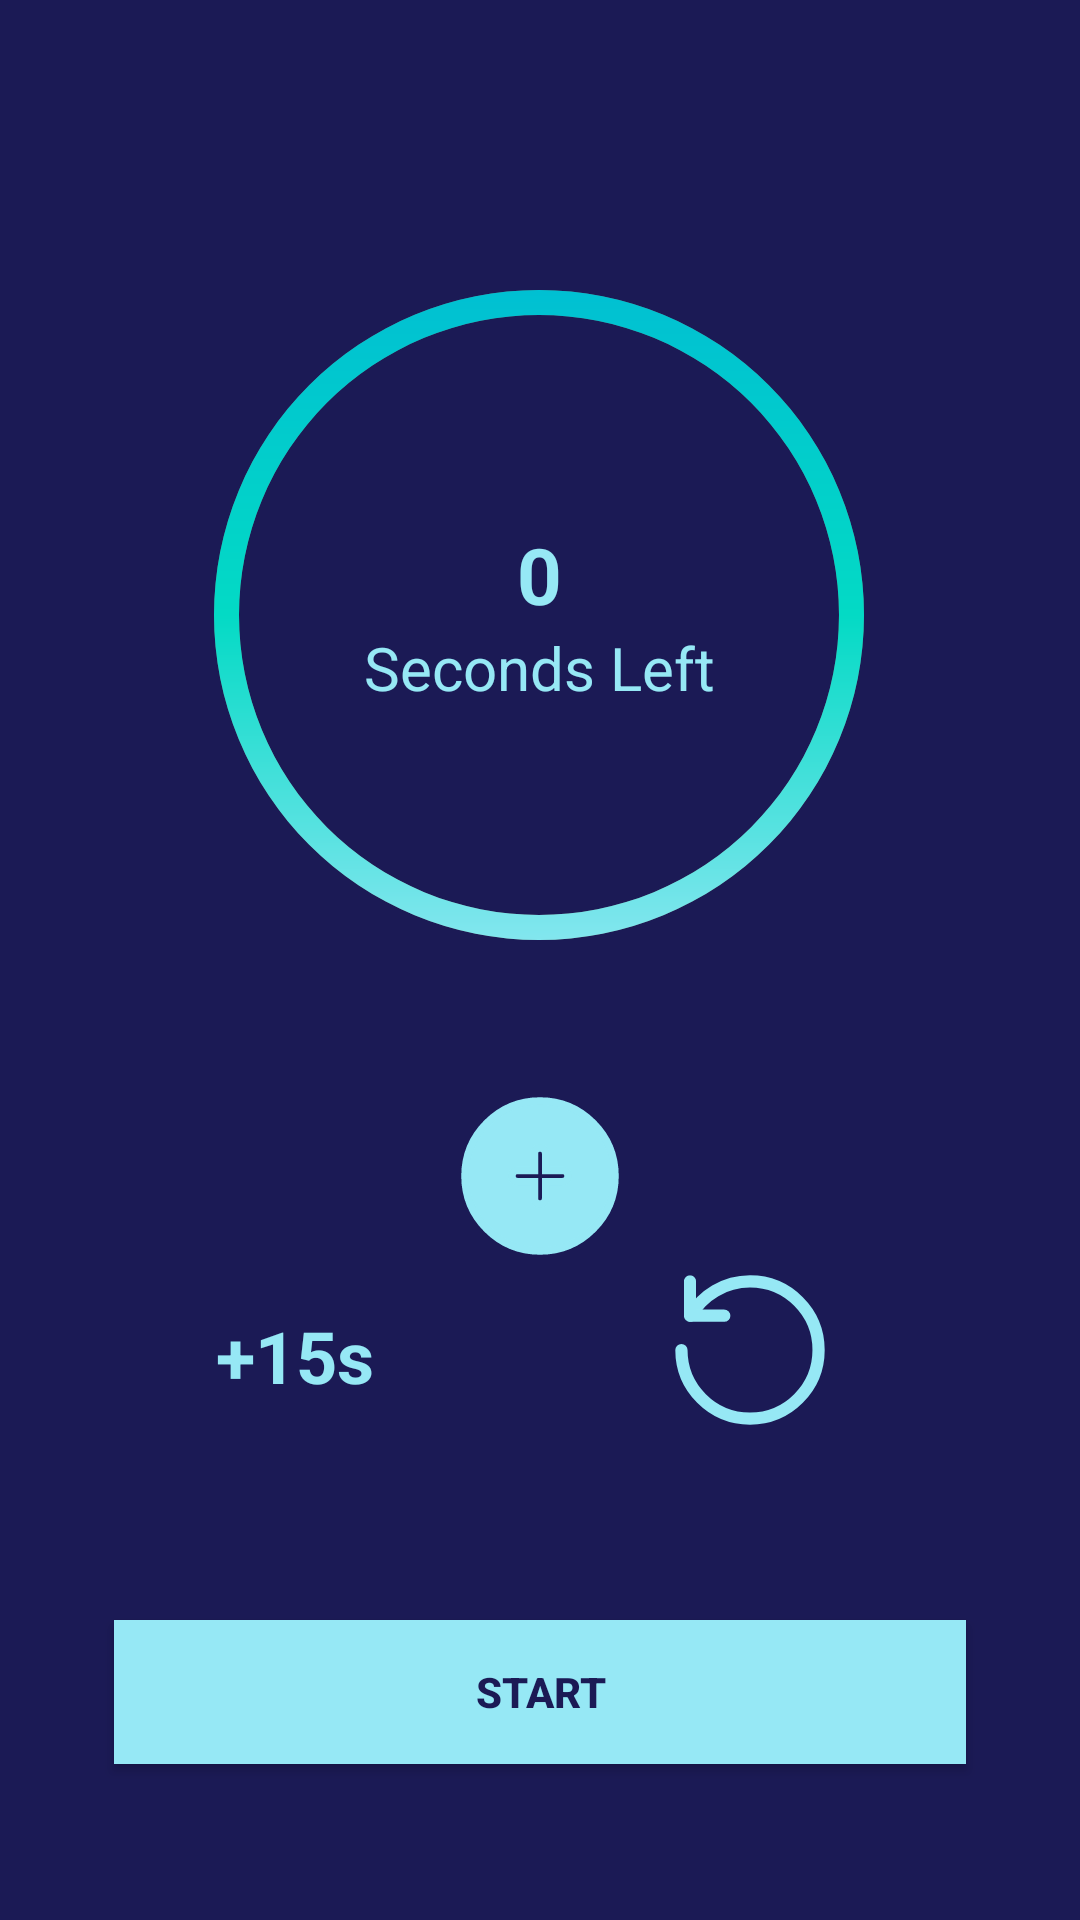

Reconstruct the res/layout file that produces this screen, plus the resources it refers to.
<!-- AndroidManifest.xml: application theme Theme.Clock -->
<!-- res/layout/fragment_timer.xml -->
<?xml version="1.0" encoding="utf-8"?>
<androidx.constraintlayout.widget.ConstraintLayout xmlns:android="http://schemas.android.com/apk/res/android"
    xmlns:tools="http://schemas.android.com/tools"
    android:layout_width="match_parent"
    android:layout_height="match_parent"
    android:background="#1B1A55"
    xmlns:app="http://schemas.android.com/apk/res-auto"
    tools:context=".TimerFragment">

    <FrameLayout
        android:id="@+id/flTimer"
        android:layout_width="250dp"
        android:layout_height="250dp"
        app:layout_constraintBottom_toBottomOf="parent"
        app:layout_constraintEnd_toEndOf="parent"
        app:layout_constraintHorizontal_bias="0.496"
        app:layout_constraintStart_toStartOf="parent"
        app:layout_constraintTop_toTopOf="parent"
        app:layout_constraintVertical_bias="0.205">

        <ProgressBar
            android:id="@+id/pbTimer"
            android:layout_width="match_parent"
            android:layout_height="match_parent"
            android:layout_gravity="center"
            android:indeterminate="false"
            android:max="10"
            android:progress="10"
            android:rotation="90"
            style="@style/Widget.AppCompat.ProgressBar.Horizontal"
            android:background="@drawable/gray_progress_bar_background"
            android:progressDrawable="@drawable/blue_progress_bar_background"
            >

        </ProgressBar>
        <LinearLayout
            android:layout_width="match_parent"
            android:layout_height="match_parent"
            android:orientation="vertical"
            android:gravity="center">
            <TextView
                android:id="@+id/tvTimeLeft"
                android:layout_width="match_parent"
                android:layout_height="wrap_content"
                android:text="0"
                android:textStyle="bold"
                android:textSize="26sp"
                android:textColor="#96e8f5"
                android:gravity="center"/>
            <TextView
                android:layout_width="match_parent"
                android:layout_height="wrap_content"
                android:text="Seconds Left"
                android:textSize="20sp"
                android:textColor="#96e8f5"
                android:gravity="center"/>
        </LinearLayout>
    </FrameLayout>
    <ImageButton
        android:id="@+id/btnAdd"
        android:layout_width="60dp"
        android:layout_height="60dp"
        android:layout_margin="32dp"
        android:src="@drawable/add"
        android:scaleType="fitXY"
        android:background="#1B1A55"
        app:layout_constraintLeft_toLeftOf="parent"
        app:layout_constraintRight_toRightOf="parent"
        app:layout_constraintTop_toBottomOf="@id/flTimer"
        android:contentDescription="Add" />

    <TextView
        android:id="@+id/tv_addTime"
        android:layout_width="wrap_content"
        android:layout_height="wrap_content"
        android:layout_marginStart="72dp"
        android:layout_marginBottom="172dp"
        android:text="@string/_15s"
        android:textColor="#96e8f5"
        android:textSize="24sp"
        android:textStyle="bold"
        app:layout_constraintBottom_toBottomOf="parent"
        app:layout_constraintStart_toStartOf="parent" />

    <ImageButton
        android:id="@+id/ib_reset"
        android:layout_width="60dp"
        android:layout_height="60dp"
        android:layout_marginEnd="80dp"
        android:layout_marginBottom="160dp"
        android:background="#1B1A55"
        android:src="@drawable/reset"
        android:scaleType="fitXY"
        app:layout_constraintBottom_toBottomOf="parent"
        app:layout_constraintEnd_toEndOf="parent" />
    
    <androidx.appcompat.widget.AppCompatButton
        android:id="@+id/btnPlayPause"
        android:layout_width="284dp"
        android:layout_marginBottom="52dp"
        android:layout_height="wrap_content"
        android:text="Start"
        android:textColor="#1B1A55"
        android:textStyle="bold"
        android:background="#96e8f5"
        app:layout_constraintBottom_toBottomOf="parent"
        app:layout_constraintEnd_toEndOf="parent"
        app:layout_constraintStart_toStartOf="parent
">

    </androidx.appcompat.widget.AppCompatButton>

</androidx.constraintlayout.widget.ConstraintLayout>
<!-- resources referenced by this layout -->
<resources>
  <!-- drawable add (drawable) -->
  <vector xmlns:android="http://schemas.android.com/apk/res/android"
      android:width="800dp"
      android:height="800dp"
      android:viewportWidth="24"
      android:viewportHeight="24">
    <path
        android:strokeWidth="1"
        android:pathData="M12,22C17.523,22 22,17.523 22,12C22,6.477 17.523,2 12,2C6.477,2 2,6.477 2,12C2,17.523 6.477,22 12,22ZM12.75,9C12.75,8.586 12.414,8.25 12,8.25C11.586,8.25 11.25,8.586 11.25,9L11.25,11.25H9C8.586,11.25 8.25,11.586 8.25,12C8.25,12.414 8.586,12.75 9,12.75H11.25V15C11.25,15.414 11.586,15.75 12,15.75C12.414,15.75 12.75,15.414 12.75,15L12.75,12.75H15C15.414,12.75 15.75,12.414 15.75,12C15.75,11.586 15.414,11.25 15,11.25H12.75V9Z"
        android:fillColor="#96e8f5"
        android:fillType="evenOdd"
        android:strokeColor="#96e8f5"/>
  </vector>
  <!-- drawable blue_progress_bar_background (drawable) -->
  <?xml version="1.0" encoding="utf-8"?>
  <layer-list xmlns:android="http://schemas.android.com/apk/res/android">
      <item>
          <shape
              android:shape="ring"
              android:innerRadiusRatio="2.5"
              android:thicknessRatio="30.0"
              android:useLevel="true"
              >
              <gradient
                  android:startColor="#00BCD4"
                  android:centerColor="@color/teal_200"
                  android:endColor="#96e8f5"
  
                  />
          </shape>
      </item>
  </layer-list>
  <!-- drawable gray_progress_bar_background (drawable) -->
  <?xml version="1.0" encoding="utf-8"?>
  <layer-list xmlns:android="http://schemas.android.com/apk/res/android">
      <item>
          <shape
              android:shape="ring"
              android:innerRadiusRatio="2.5"
              android:thicknessRatio="30.0"
              android:useLevel="false"
              >
              <solid
                  android:color="@color/material_dynamic_neutral40"
  
                  />
          </shape>
      </item>
  </layer-list>
  <!-- drawable reset (drawable) -->
  <vector xmlns:android="http://schemas.android.com/apk/res/android"
      android:width="800dp"
      android:height="800dp"
      android:viewportWidth="21"
      android:viewportHeight="21">
    <path
        android:pathData="m3.578,6.487c1.385,-2.384 3.966,-3.987 6.922,-3.987 4.418,0 8,3.582 8,8s-3.582,8 -8,8 -8,-3.582 -8,-8"
        android:strokeLineJoin="round"
        android:strokeWidth="1.428"
        android:fillColor="#00000000"
        android:fillType="evenOdd"
        android:strokeColor="#96e8f5"
        android:strokeLineCap="round"/>
    <path
        android:pathData="m7.5,6.5l-4,0l-0,-4"
        android:strokeLineJoin="round"
        android:strokeWidth="1.4280000000000002"
        android:fillColor="#00000000"
        android:fillType="evenOdd"
        android:strokeColor="#96e8f5"
        android:strokeLineCap="round"/>
  </vector>
  <string name="_15s">+15s</string>
  <style name="Theme.Clock" parent="Base.Theme.Clock" />
  <color name="teal_200">#FF03DAC5</color>
  <style name="Base.Theme.Clock" parent="Theme.Material3.DayNight.NoActionBar">
          
          <item name="android:statusBarColor">@color/primary</item>
          
      </style>
  <color name="primary">#35374B</color>
</resources>
